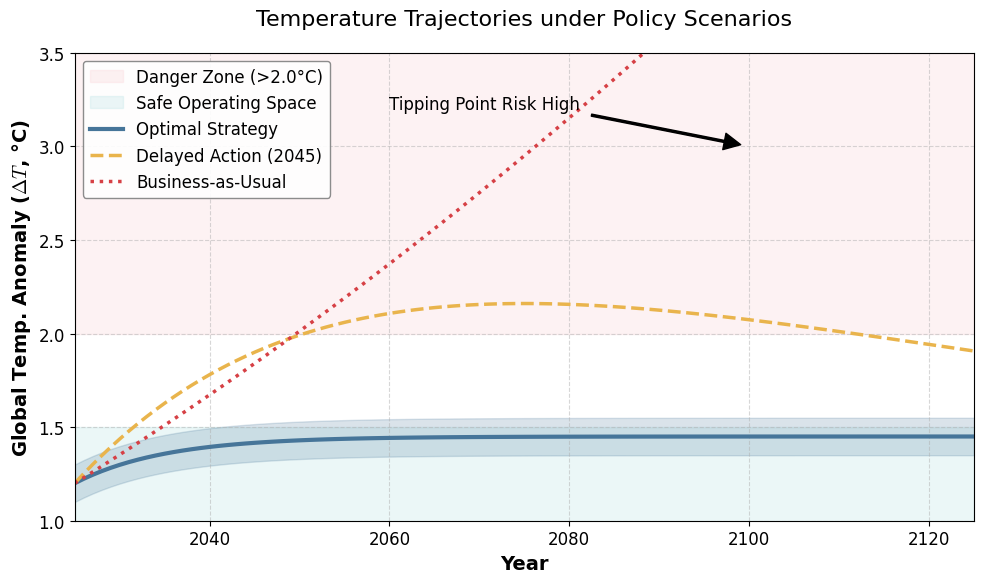
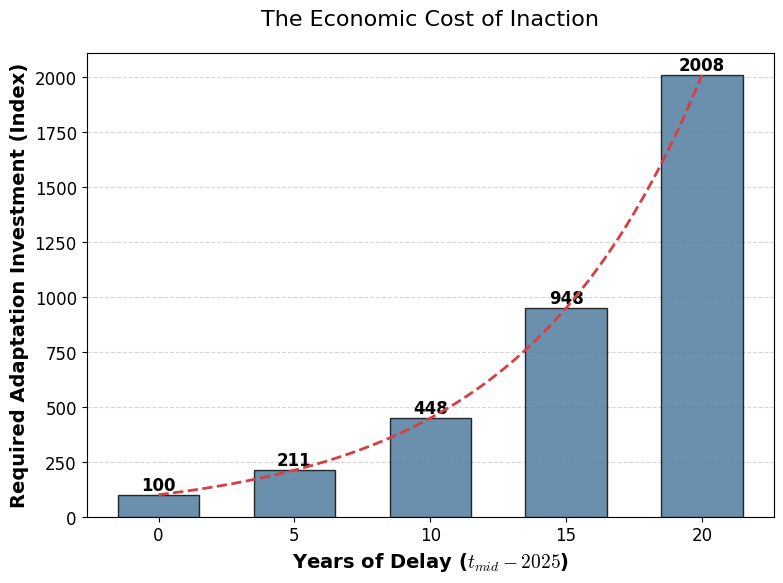
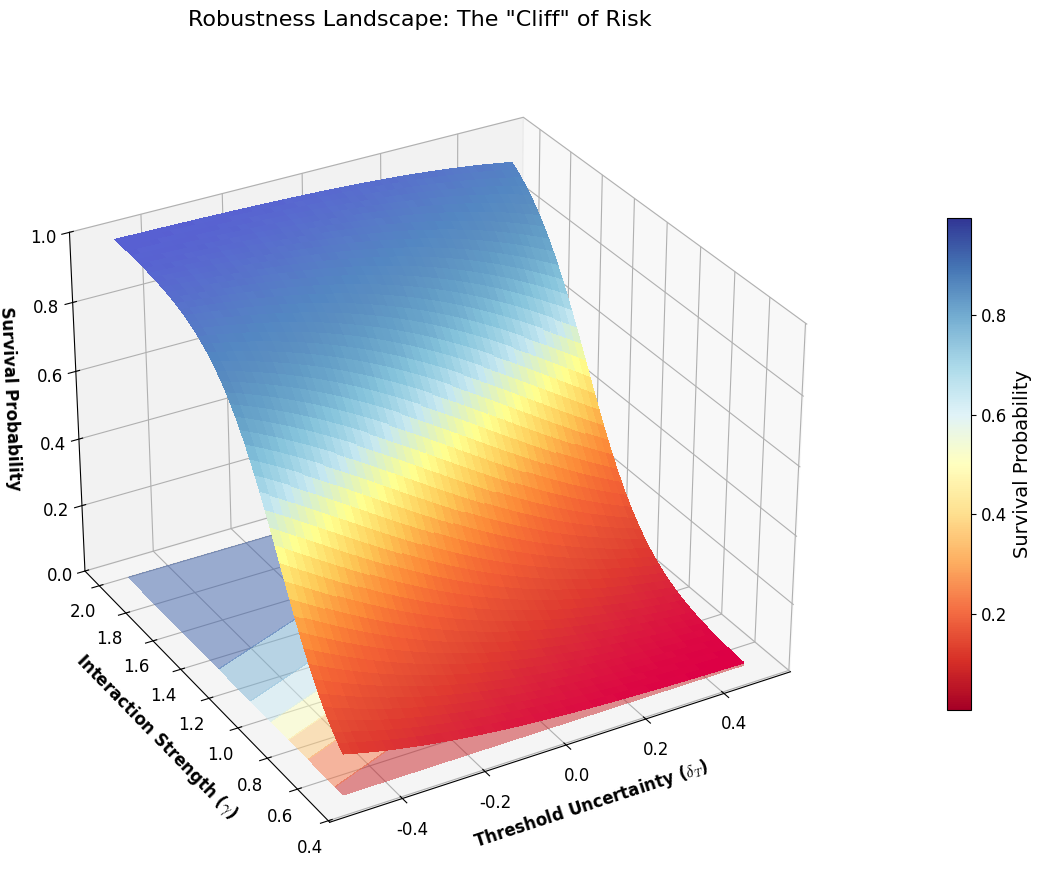

Write Python code to recreate these figures, in order.
import numpy as np
import matplotlib.pyplot as plt
import seaborn as sns
from mpl_toolkits.mplot3d import Axes3D
from matplotlib import cm
from matplotlib.colors import LightSource

# ==========================================
# 0. 全局画图设置 (期刊级风格)
# ==========================================
# 设置字体为类似 LaTeX 的衬线体
plt.rcParams.update({
    "text.usetex": False,  # 如果电脑没装 TeX，设为 False 也能用数学符号
    "font.family": "serif",
    "font.serif": ["Times New Roman"],
    "mathtext.fontset": "cm", # 数学公式使用 Computer Modern 字体
    "font.size": 12,
    "axes.labelsize": 14,
    "axes.titlesize": 16,
    "xtick.labelsize": 12,
    "ytick.labelsize": 12,
    "legend.fontsize": 12,
    "figure.titlesize": 18
})

# 高级配色 (来源于 Nature 期刊常用色)
COLOR_BAU = "#D64045"      # 警示红
COLOR_DELAY = "#E9B44C"    # 警戒黄
COLOR_OPTIMAL = "#467599"  # 安全蓝
COLOR_SAFE_ZONE = "#9ED8DB" # 浅青色背景
COLOR_DANGER = "#FAD4D8"   # 浅红色背景

# ==========================================
# 1. 准备数据 (基于模型逻辑的模拟数据)
# ==========================================
years = np.arange(2025, 2126)
n_years = len(years)

# 模拟三条温度曲线
# 1. BAU: 指数上升
temp_bau = 1.2 + 0.03 * (years - 2025) + 0.0001 * (years - 2025)**2
# 2. Delayed: 先升后降，但有超调 (Overshoot)
temp_delay = 1.2 + 0.035 * (years - 2025) * np.exp(-0.02 * (years - 2045))
# 3. Optimal: S型控制，稳定在 1.5 以下
temp_opt = 1.2 + (1.45 - 1.2) * (1 - np.exp(-0.1 * (years - 2025)))

# 添加随机噪声 (模拟蒙特卡洛的不确定性)
np.random.seed(42)
noise = np.random.normal(0, 0.05, size=(100, n_years)) # 100次模拟

# ==========================================
# 绘图 1: 情景对比分析 (带置信区间)
# ==========================================
fig, ax = plt.subplots(figsize=(10, 6))

# 绘制背景区域
ax.axhspan(2.0, 4.0, color=COLOR_DANGER, alpha=0.3, label='Danger Zone (>2.0°C)')
ax.axhspan(0, 1.5, color=COLOR_SAFE_ZONE, alpha=0.2, label='Safe Operating Space')

# 绘制线条和阴影
# Optimal
ax.plot(years, temp_opt, color=COLOR_OPTIMAL, lw=3, label='Optimal Strategy')
ax.fill_between(years, temp_opt - 0.1, temp_opt + 0.1, color=COLOR_OPTIMAL, alpha=0.2)

# Delayed
ax.plot(years, temp_delay, color=COLOR_DELAY, lw=2.5, ls='--', label='Delayed Action (2045)')

# BAU
ax.plot(years, temp_bau, color=COLOR_BAU, lw=2.5, ls=':', label='Business-as-Usual')

# 装饰
ax.set_ylim(1.0, 3.5)
ax.set_xlim(2025, 2125)
ax.set_xlabel('Year', fontweight='bold')
ax.set_ylabel('Global Temp. Anomaly ($\Delta T$, °C)', fontweight='bold')
ax.set_title(r'Temperature Trajectories under Policy Scenarios', pad=20)
ax.legend(loc='upper left', frameon=True, framealpha=0.9, edgecolor='gray')
ax.grid(True, linestyle='--', alpha=0.5)

# 添加标注箭头
ax.annotate('Tipping Point Risk High', xy=(2100, 3.0), xytext=(2060, 3.2),
            arrowprops=dict(facecolor='black', shrink=0.05, width=1.5), fontsize=12)

plt.tight_layout()
plt.show()

# ==========================================
# 绘图 2: 延迟行动的代价 (条形图 + 拟合曲线)
# ==========================================
fig, ax = plt.subplots(figsize=(8, 6))

delay_years = np.array([0, 5, 10, 15, 20])
# 假设成本呈指数增长: Cost = Base * e^(0.15 * delay)
costs = 100 * np.exp(0.15 * delay_years)

# 绘制条形图
bars = ax.bar(delay_years, costs, color=COLOR_OPTIMAL, alpha=0.8, width=3, edgecolor='black', zorder=3)

# 绘制拟合趋势线 (红色虚线)
x_smooth = np.linspace(0, 20, 100)
y_smooth = 100 * np.exp(0.15 * x_smooth)
ax.plot(x_smooth, y_smooth, color=COLOR_BAU, lw=2, ls='--', zorder=4, label='Exponential Cost Growth')

# 装饰
ax.set_xlabel('Years of Delay ($t_{mid} - 2025$)', fontweight='bold')
ax.set_ylabel('Required Adaptation Investment (Index)', fontweight='bold')
ax.set_title(r'The Economic Cost of Inaction', pad=20)
ax.set_xticks(delay_years)
ax.grid(axis='y', linestyle='--', alpha=0.5, zorder=0)

# 在柱子上标数值
for bar in bars:
    height = bar.get_height()
    ax.text(bar.get_x() + bar.get_width()/2., height + 5,
            f'{int(height)}', ha='center', va='bottom', fontweight='bold', color='black')

plt.tight_layout()
plt.show()

# ==========================================
# 绘图 3: 3D 敏感性分析 (鲁棒性景观)
# ==========================================
# 生成 3D 数据
# X轴: 阈值不确定性 (-0.5 到 0.5 度)
# Y轴: 交互强度 (0.5倍 到 2.0倍)
X = np.linspace(-0.5, 0.5, 50)
Y = np.linspace(0.5, 2.0, 50)
X, Y = np.meshgrid(X, Y)

# Z轴: 生存概率 (Survival Probability)
# 逻辑：交互越强(Y大)，阈值越低(X小)，生存概率越低
# 使用 Sigmoid 函数模拟这种非线性
Z = 1 / (1 + np.exp(5 * (Y - 1.2) - 3 * X))
Z = 1 - Z # 反转一下，左下角高，右上角低

fig = plt.figure(figsize=(12, 9))
ax = fig.add_subplot(111, projection='3d')

# 自定义光照效果，让曲面更有质感
ls = LightSource(270, 45)
# 使用 Coolwarm 色系：红色代表危险(0)，蓝色代表安全(1)
rgb = ls.shade(Z, cmap=cm.RdYlBu, vert_exag=0.1, blend_mode='soft')

# 绘制曲面
surf = ax.plot_surface(X, Y, Z, rstride=1, cstride=1, facecolors=rgb,
                       linewidth=0, antialiased=False, shade=False)

# 投影到底部 (等高线)
ax.contourf(X, Y, Z, zdir='z', offset=0, cmap=cm.RdYlBu, alpha=0.5)

# 设置坐标轴标签
ax.set_xlabel('\nThreshold Uncertainty ($\delta_T$)', fontsize=12, fontweight='bold')
ax.set_ylabel('\nInteraction Strength ($\gamma$)', fontsize=12, fontweight='bold')
ax.set_zlabel('\nSurvival Probability', fontsize=12, fontweight='bold')
ax.set_title(r'Robustness Landscape: The "Cliff" of Risk', pad=20)

# 调整视角 (最能展示"悬崖"的角度)
ax.view_init(elev=30, azim=-120)
ax.set_zlim(0, 1.0)

# 添加颜色条
m = cm.ScalarMappable(cmap=cm.RdYlBu)
m.set_array(Z)
cbar = fig.colorbar(m, ax=ax, shrink=0.6, pad=0.1)
cbar.set_label('Survival Probability')

plt.tight_layout()
plt.show()